Dataset: FINAL_dataset_GC_test (GitHub, MickyV18/TugasAkhir). Classes: no tumor, tumor.

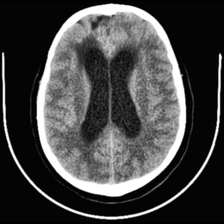
Label: tumor

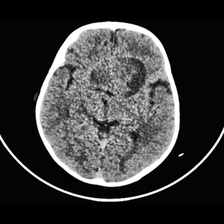
Label: tumor

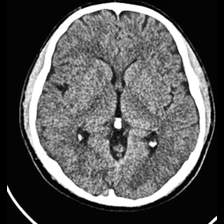
Label: no tumor

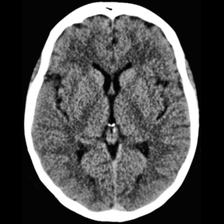
Label: no tumor

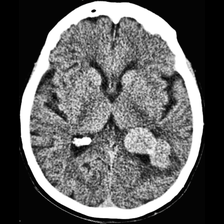
Label: tumor

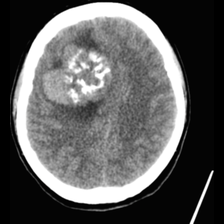
Label: tumor
